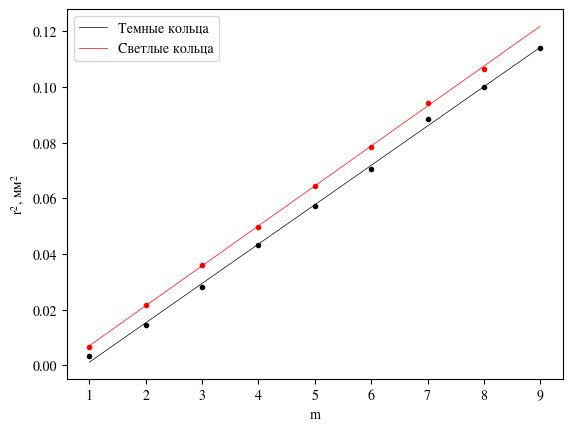

Source code (Python):
import matplotlib.pyplot as plt
import numpy as np
from scipy.optimize import curve_fit
from math import sqrt

plt.rcParams['mathtext.fontset'] = 'stix'
plt.rcParams['font.family'] = 'STIXGeneral'


def chi_sq(x, y, err):
    function = lambda x, a, b: a * x + b
    popt, pcov = curve_fit(function, xdata=x, ydata=y, sigma=err)

    sigma_a = np.sqrt(pcov[0, 0])
    sigma_b = np.sqrt(pcov[1, 1])

    return popt[0], popt[1], sigma_a, sigma_b


r_l = np.array([0.006764651, 0.021539965, 0.036139911, 0.049774726, 0.064582057, 0.078530254, 0.094445582, 0.106620208])
r_d = np.array([0.003263837, 0.014440829, 0.028039503, 0.043195387, 0.057290816, 0.070729403, 0.088488401, 0.099972954, 0.114146001])
m = np.array([1, 2, 3, 4, 5, 6, 7, 8, 9])

p11, p12, s1, e1 = chi_sq(m, r_d, None)
p21, p22, s2, e2 = chi_sq(m[0:8], r_l, None)

x = np.linspace(1, 9, 50)
y_d = x * p11 + p12
y_l = x * p21 + p22

plt.scatter(m, r_d, color = 'k', marker ='.')
plt.scatter(m[0:8], r_l, color = 'r', marker = '.')
plt.plot(x, y_d, color = 'k', lw = 0.5, label = 'Темные кольца')
plt.plot(x, y_l, color = 'r', lw = 0.5, label = 'Светлые кольца')
plt.xlabel('m')
plt.ylabel('r$^{2}$, мм$^{2}$')
print(p11, s1)
print(p21, s2)
plt.legend()
plt.show()